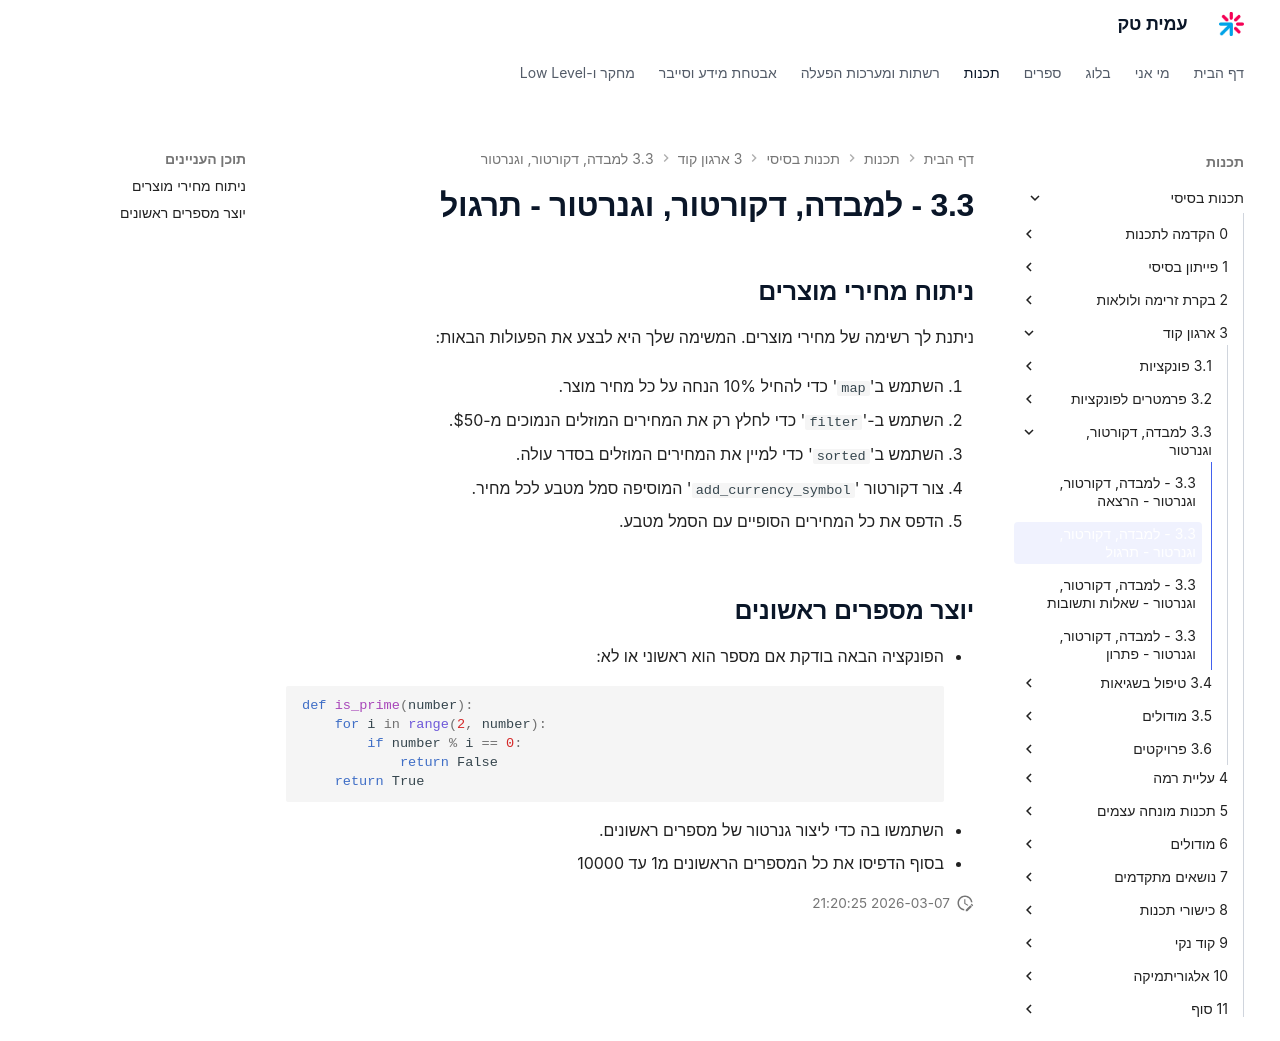

repository: AmitPinchasi/amittech · page: תכנות-בסיסי/3 - ארגון קוד/3.3 - למבדה, דקורטור, וגנרטור/3.3 - למבדה, דקורטור, וגנרטור - תרגול/index.html · generator: mkdocs

## ניתוח מחירי מוצרים

ניתנת לך רשימה של מחירי מוצרים. המשימה שלך היא לבצע את הפעולות הבאות:

1. השתמש ב'`map`' כדי להחיל 10% הנחה על כל מחיר מוצר.
    
2. השתמש ב-'`filter`' כדי לחלץ רק את המחירים המוזלים הנמוכים מ-$50.
    
3. השתמש ב'`sorted`' כדי למיין את המחירים המוזלים בסדר עולה.
    
4. צור דקורטור '`add_currency_symbol`' המוסיפה סמל מטבע לכל מחיר.
	
5. הדפס את כל המחירים הסופיים עם הסמל מטבע.

## יוצר מספרים ראשונים
- הפונקציה הבאה בודקת אם מספר הוא ראשוני או לא:
```python
def is_prime(number):  
    for i in range(2, number):  
        if number % i == 0:  
            return False  
    return True
```
- השתמשו בה כדי ליצור גנרטור של מספרים ראשונים.
- בסוף הדפיסו את כל המספרים הראשונים מ1 עד 10000
